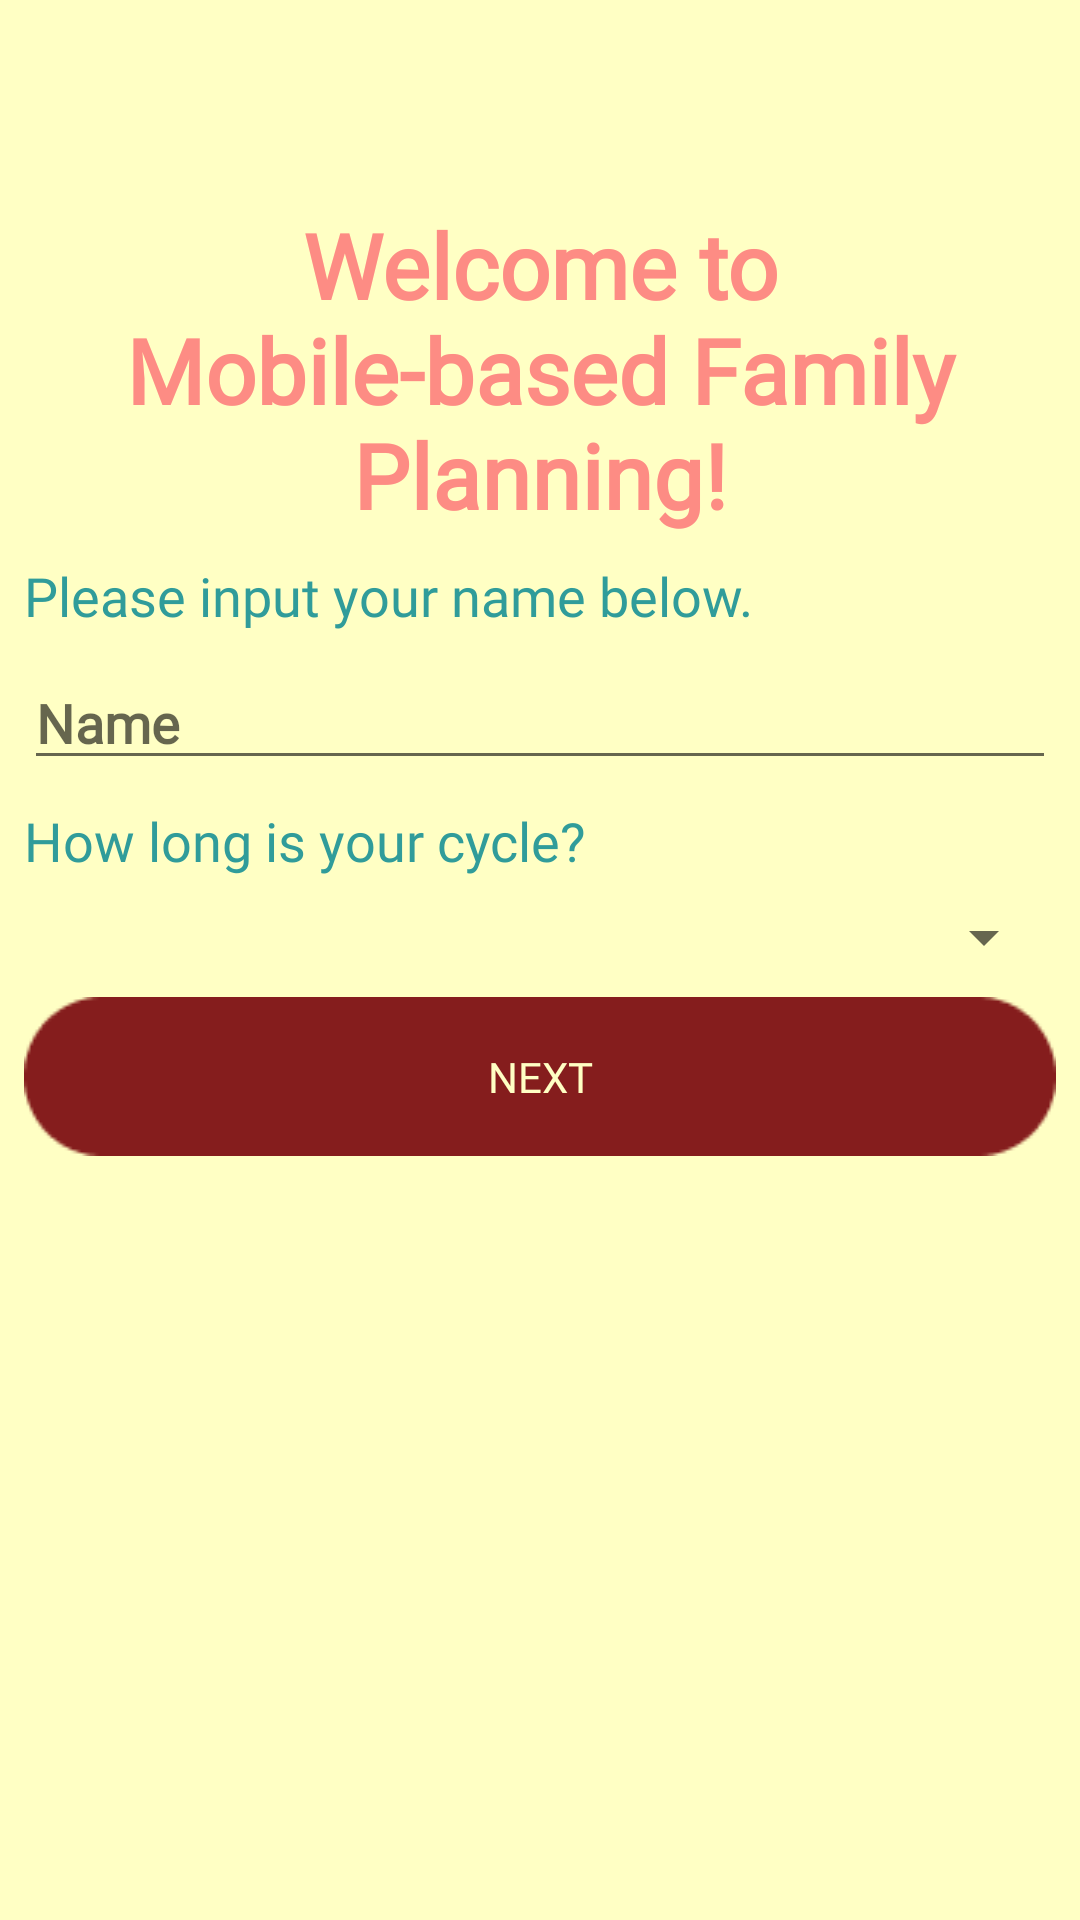

Write the Android layout XML for this screen, with the resource values it uses.
<!-- AndroidManifest.xml: application theme Theme.AppCompat.DayNight.NoActionBar -->
<!-- res/layout/activity_welcomescreen.xml -->
<?xml version="1.0" encoding="utf-8"?>
<android.support.constraint.ConstraintLayout xmlns:android="http://schemas.android.com/apk/res/android"
    xmlns:app="http://schemas.android.com/apk/res-auto"
    xmlns:tools="http://schemas.android.com/tools"
    android:layout_width="match_parent"
    android:layout_height="match_parent"
    android:background="#FFFFC4"
    tools:context="org.gandroid.motif.Welcomescreen">

    <TextView
        android:id="@+id/tvwc"
        android:layout_width="291dp"
        android:layout_height="wrap_content"
        android:layout_marginEnd="8dp"
        android:layout_marginStart="8dp"
        android:layout_marginTop="68dp"
        android:textColor="#FD8C84"
        android:fontFamily="@font/athiti_extralight"
        android:gravity="start"
        android:text="@string/tvwc"
        android:textAlignment="center"
        android:textSize="30sp"
        android:textStyle="bold"
        app:layout_constraintEnd_toEndOf="parent"
        app:layout_constraintHorizontal_bias="0.506"
        app:layout_constraintStart_toStartOf="parent"
        app:layout_constraintTop_toTopOf="parent" />

    <TextView
        android:id="@+id/tviputname"
        android:layout_width="wrap_content"
        android:layout_height="wrap_content"
        android:layout_marginStart="8dp"
        android:layout_marginTop="8dp"
        android:fontFamily="@font/athiti_extralight"
        android:text="@string/tvinputname"
        android:textColor="#309C9A"
        android:textSize="18sp"
        app:layout_constraintStart_toStartOf="parent"
        app:layout_constraintTop_toBottomOf="@+id/tvwc"
        tools:targetApi="jelly_bean"
        android:layout_marginLeft="8dp" />

    <EditText
        android:fontFamily="@font/athiti_extralight"
        android:id="@+id/editTextname"
        android:layout_width="0dp"
        android:layout_height="wrap_content"
        android:layout_marginEnd="8dp"
        android:layout_marginStart="8dp"
        android:layout_marginTop="8dp"
        android:ems="10"
        android:hint="@string/name"
        android:inputType="textPersonName"
        android:textAlignment="viewStart"
        android:textColor="#309C9A"
        android:textStyle="bold"
        app:layout_constraintEnd_toEndOf="parent"
        app:layout_constraintStart_toStartOf="parent"
        app:layout_constraintTop_toBottomOf="@+id/tviputname"
        tools:targetApi="jelly_bean"
        android:gravity="start" />

    <TextView
        android:fontFamily="@font/athiti_extralight"
        android:id="@+id/tvFDBperiodrange"
        android:layout_width="wrap_content"
        android:layout_height="wrap_content"
        android:layout_marginStart="8dp"
        android:layout_marginTop="8dp"
        android:text="@string/tvperiodlasts"
        android:textColor="#309C9A"
        android:textSize="18sp"
        app:layout_constraintStart_toStartOf="parent"
        app:layout_constraintTop_toBottomOf="@+id/editTextname"
        tools:targetApi="jelly_bean"
        android:layout_marginLeft="8dp" />

    <Spinner
        android:fontFamily="@font/athiti_extralight"
        android:id="@+id/spinnerwcinputperiodrange"
        android:layout_width="0dp"
        android:layout_height="wrap_content"
        android:layout_marginEnd="8dp"
        android:layout_marginStart="8dp"
        android:layout_marginTop="8dp"
        app:layout_constraintEnd_toEndOf="parent"
        app:layout_constraintStart_toStartOf="parent"
        app:layout_constraintTop_toBottomOf="@+id/tvFDBperiodrange" />

    <Button
        android:fontFamily="@font/athiti_extralight"
        android:textColor="#FFFFC4"
        android:background="@drawable/rectangle"
        android:id="@+id/buttonwcnext"
        android:layout_width="0dp"
        android:layout_height="wrap_content"
        android:layout_marginEnd="8dp"
        android:layout_marginStart="8dp"
        android:layout_marginTop="8dp"
        android:text="@string/buttonwcnext"
        app:layout_constraintEnd_toEndOf="parent"
        app:layout_constraintStart_toStartOf="parent"
        app:layout_constraintTop_toBottomOf="@+id/spinnerwcinputperiodrange"
        />

</android.support.constraint.ConstraintLayout>
<!-- resources referenced by this layout -->
<resources>
  <!-- drawable rectangle: png bitmap (drawable, 1122 bytes) -->
  <string name="buttonwcnext">Next</string>
  <string name="name">Name</string>
  <string name="tvinputname">Please input your name below.</string>
  <string name="tvperiodlasts">How long is your cycle?</string>
  <string name="tvwc">Welcome to Mobile-based Family Planning!</string>
</resources>
